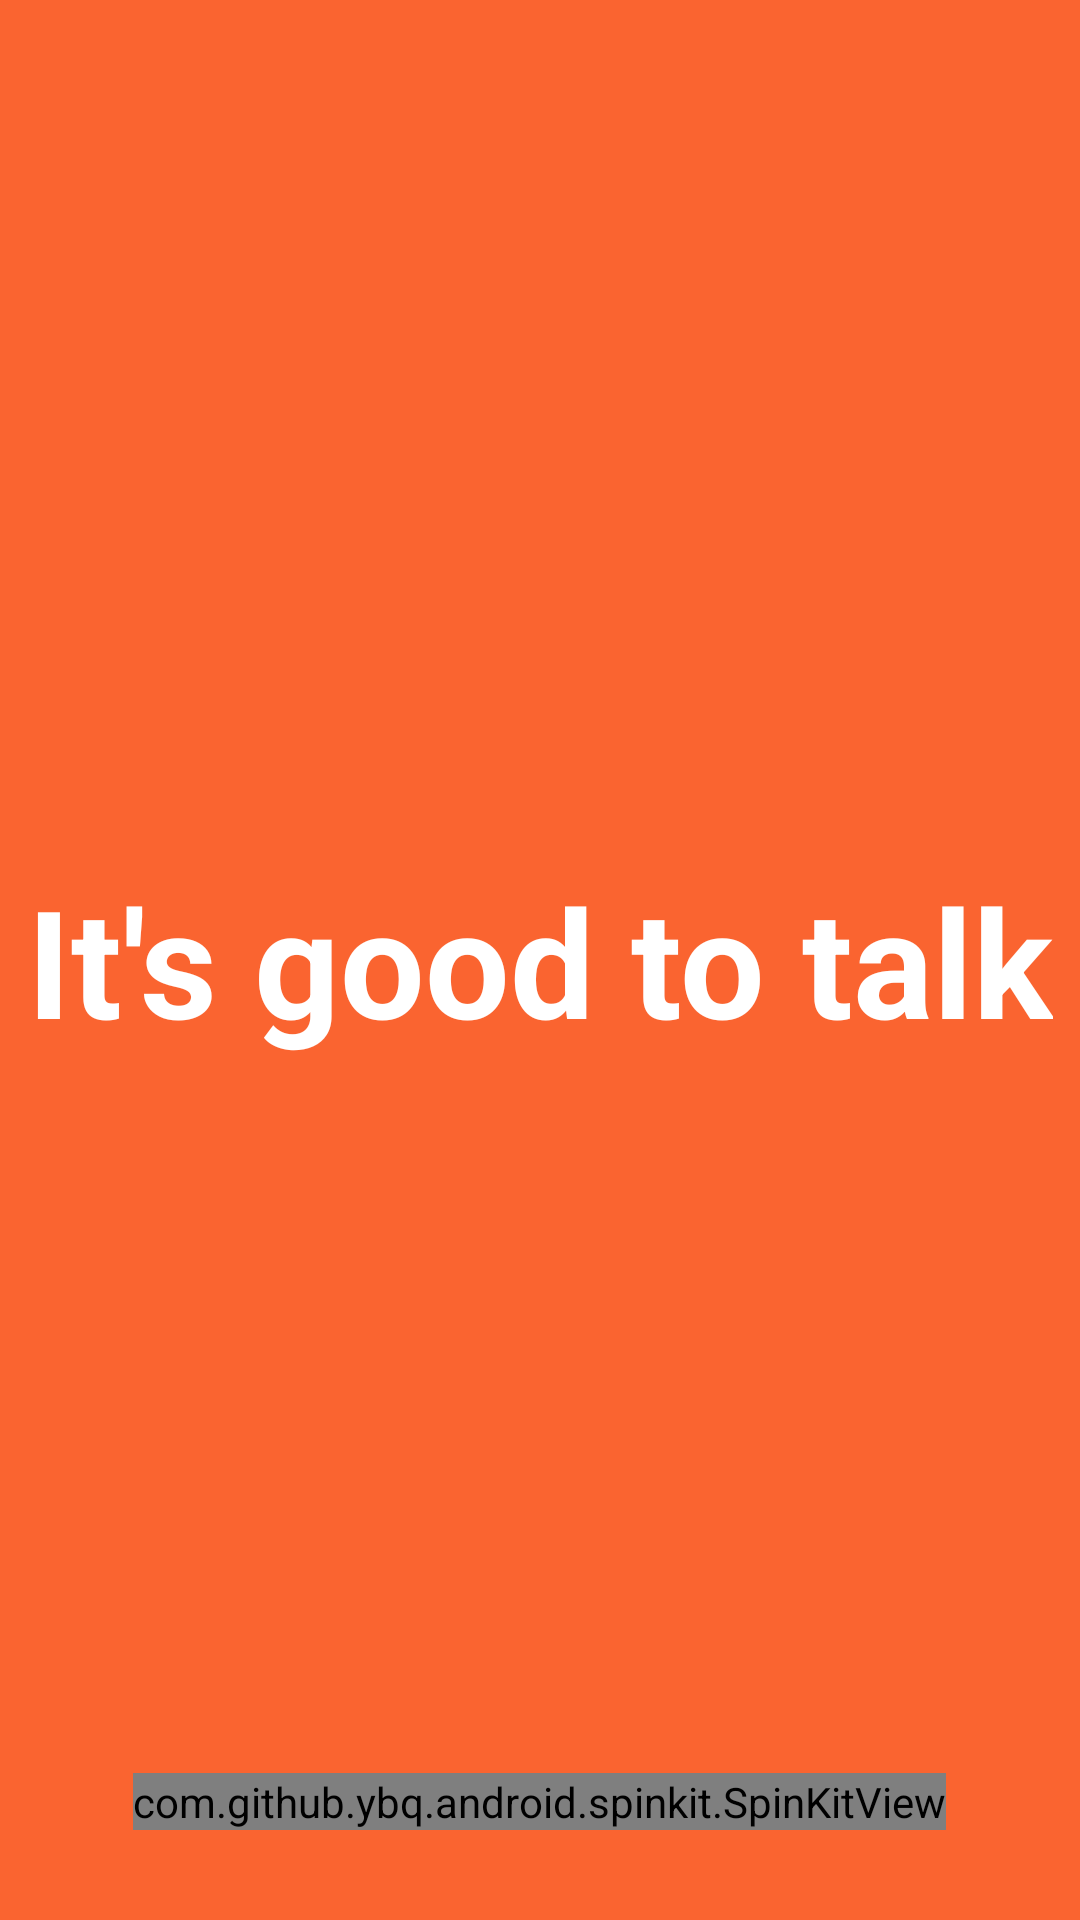

This screen was rendered from an Android layout file. Write that file and the resources it references.
<!-- AndroidManifest.xml: application theme AppTheme -->
<!-- res/layout/activity_main.xml -->
<?xml version="1.0" encoding="utf-8"?>
<RelativeLayout xmlns:android="http://schemas.android.com/apk/res/android"
    xmlns:app="http://schemas.android.com/apk/res-auto"
    xmlns:tools="http://schemas.android.com/tools"
    android:layout_width="match_parent"
    android:layout_height="match_parent"
    tools:context=".MainActivity"
    android:background="#FA6430">

    <ImageView
        android:layout_margin="10dp"
        android:layout_width="match_parent"
        android:layout_height="250dp"
        android:background="@drawable/background" />
    <TextView
        android:layout_width="wrap_content"
        android:layout_height="wrap_content"
        android:text="It's good to talk"
        android:layout_centerInParent="true"
        android:textColor="#FFFFFF"
        android:textSize="50sp"
        android:textStyle="bold"/>

    <com.github.ybq.android.spinkit.SpinKitView
        xmlns:app="http://schemas.android.com/apk/res-auto"
        android:id="@+id/spin_kit"
        style="@style/SpinKitView.Large.FoldingCube"
        android:layout_width="wrap_content"
        android:layout_height="wrap_content"
        android:layout_gravity="center"
        app:SpinKit_Color="#F85F5F"
        android:layout_alignParentBottom="true"
        android:layout_centerHorizontal="true"
        android:layout_marginBottom="30dp"/>

</RelativeLayout>
<!-- resources referenced by this layout -->
<resources>
  <style name="AppTheme" parent="Theme.AppCompat.Light.NoActionBar">
          
          <item name="colorPrimary">@color/colorPrimary</item>
          <item name="colorPrimaryDark">@color/colorPrimaryDark</item>
          <item name="colorAccent">@color/colorAccent</item>
      </style>
  <color name="colorPrimary">#56F158</color>
  <color name="colorPrimaryDark">#FD8156</color>
  <color name="colorAccent">#D81B60</color>
</resources>
